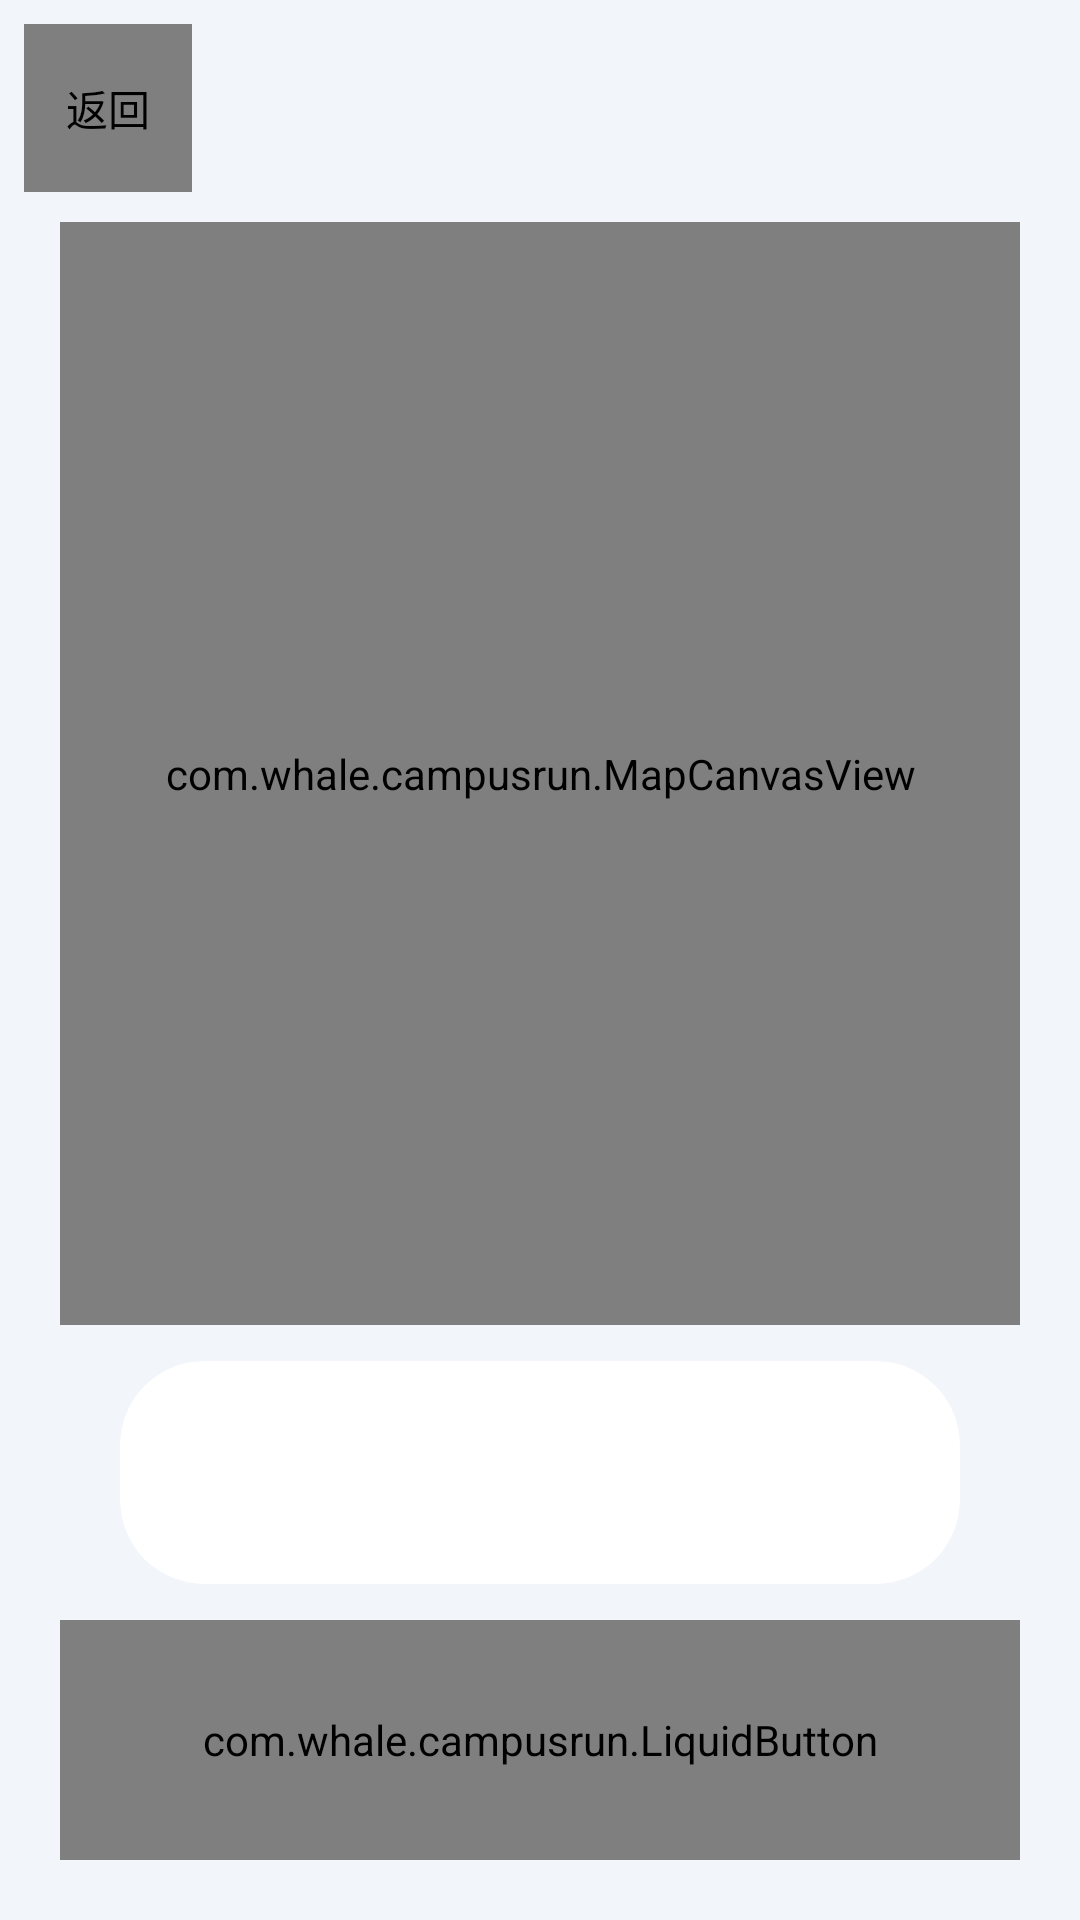

Android layout source for this screen:
<!-- AndroidManifest.xml: application theme Theme.CampusRun -->
<!-- res/layout/activity_track.xml -->
<?xml version="1.0" encoding="utf-8"?>
<LinearLayout xmlns:android="http://schemas.android.com/apk/res/android"
    xmlns:app="http://schemas.android.com/apk/res-auto"
    android:layout_width="match_parent"
    android:layout_height="match_parent"
    android:background="@color/bg"
    android:orientation="vertical">

    
    <LinearLayout
        android:layout_width="match_parent"
        android:layout_height="wrap_content"
        android:gravity="center_vertical"
        android:orientation="horizontal"
        android:paddingStart="8dp"
        android:paddingTop="8dp"
        android:paddingEnd="16dp"
        android:paddingBottom="6dp">

        <com.whale.campusrun.LiquidButton
            app:liquidTone="ghost"
            app:liquidIcon="@drawable/ic_back"
            app:liquidIconTint="@color/fg"
            app:liquidRoom="6dp"
            android:id="@+id/btnBack"
            android:layout_width="56dp"
            android:layout_height="56dp"
            android:contentDescription="@string/back" />

        <TextView
            android:id="@+id/tvTrackTitle"
            android:layout_width="0dp"
            android:layout_height="wrap_content"
            android:layout_marginStart="8dp"
            android:layout_weight="1"
            android:ellipsize="end"
            android:letterSpacing="0.02"
            android:maxLines="1"
            android:textColor="@color/accent"
            android:textSize="24sp"
            android:textStyle="bold" />
    </LinearLayout>

    <LinearLayout
        android:layout_width="match_parent"
        android:layout_height="0dp"
        android:layout_weight="1"
        android:orientation="vertical"
        android:paddingStart="@dimen/gap_screen"
        android:paddingTop="4dp"
        android:paddingEnd="@dimen/gap_screen"
        android:paddingBottom="20dp">

        
        <com.whale.campusrun.MapCanvasView
            android:id="@+id/mapTrack"
            android:layout_width="match_parent"
            android:layout_height="0dp"
            android:layout_weight="1"
            android:minHeight="260dp" />

        
        <LinearLayout
            style="@style/SettingsGroup"
            android:layout_marginTop="12dp"
            android:layout_marginBottom="12dp"
            android:paddingStart="@dimen/row_padding_h"
            android:paddingTop="14dp"
            android:paddingEnd="@dimen/row_padding_h"
            android:paddingBottom="14dp">

            <TextView
                android:id="@+id/tvTrackSummary"
                android:layout_width="match_parent"
                android:layout_height="wrap_content"
                android:fontFamily="sans-serif-medium"
                android:textColor="@color/fg"
                android:textSize="17sp" />

            <TextView
                android:id="@+id/tvTrackSub"
                android:layout_width="match_parent"
                android:layout_height="wrap_content"
                android:layout_marginTop="6dp"
                android:textColor="@color/fg_dim"
                android:textSize="13sp" />
        </LinearLayout>

        
        <com.whale.campusrun.LiquidButton
            app:liquidTone="accent"
            app:liquidRoom="9dp"
            android:id="@+id/btnExport"
            android:layout_width="match_parent"
            android:layout_height="80dp"
            android:gravity="center"
            android:text="@string/track_export"
            android:textColor="@color/on_accent"
            android:textSize="17sp"
            android:textStyle="bold" />
    </LinearLayout>
</LinearLayout>
<!-- resources referenced by this layout -->
<resources>
  <color name="accent">#2F7FE0</color>
  <color name="bg">#F2F5FA</color>
  <color name="fg">#16202F</color>
  <color name="fg_dim">#68788E</color>
  <color name="on_accent">#FFFFFF</color>
  <dimen name="gap_screen">20dp</dimen>
  <dimen name="row_padding_h">20dp</dimen>
  <string name="back">返回</string>
  <string name="track_export">导出 GPX</string>
  <style name="SettingsGroup">
          <item name="android:layout_width">match_parent</item>
          <item name="android:layout_height">wrap_content</item>
          <item name="android:orientation">vertical</item>
          <item name="android:background">@drawable/card_group</item>
          <item name="android:layout_marginStart">@dimen/gap_screen</item>
          <item name="android:layout_marginEnd">@dimen/gap_screen</item>
          <item name="android:layout_marginBottom">16dp</item>
          <item name="android:clipToOutline">true</item>
      </style>
  <style name="Theme.CampusRun" parent="Theme.AppCompat.DayNight.NoActionBar">
          <item name="android:windowBackground">@color/bg</item>
          <item name="colorPrimary">@color/accent</item>
          <item name="colorPrimaryDark">@color/bg</item>
          <item name="colorAccent">@color/accent</item>
          <item name="android:textColorPrimary">@color/fg</item>
          <item name="android:textColorSecondary">@color/fg_dim</item>
          
          <item name="android:statusBarColor">@color/bg</item>
          <item name="android:navigationBarColor">@color/bg_deep</item>
          
          <item name="android:windowLightStatusBar">true</item>
          <item name="android:colorControlActivated">@color/accent</item>
      </style>
  <!-- drawable card_group (drawable) -->
  <?xml version="1.0" encoding="utf-8"?>
  <shape xmlns:android="http://schemas.android.com/apk/res/android"
      android:shape="rectangle">
      <solid android:color="@color/box" />
      <corners android:radius="@dimen/radius_group" />
  </shape>
  <color name="bg_deep">#E2EAF7</color>
  <color name="box">#FFFFFF</color>
  <dimen name="radius_group">28dp</dimen>
</resources>
